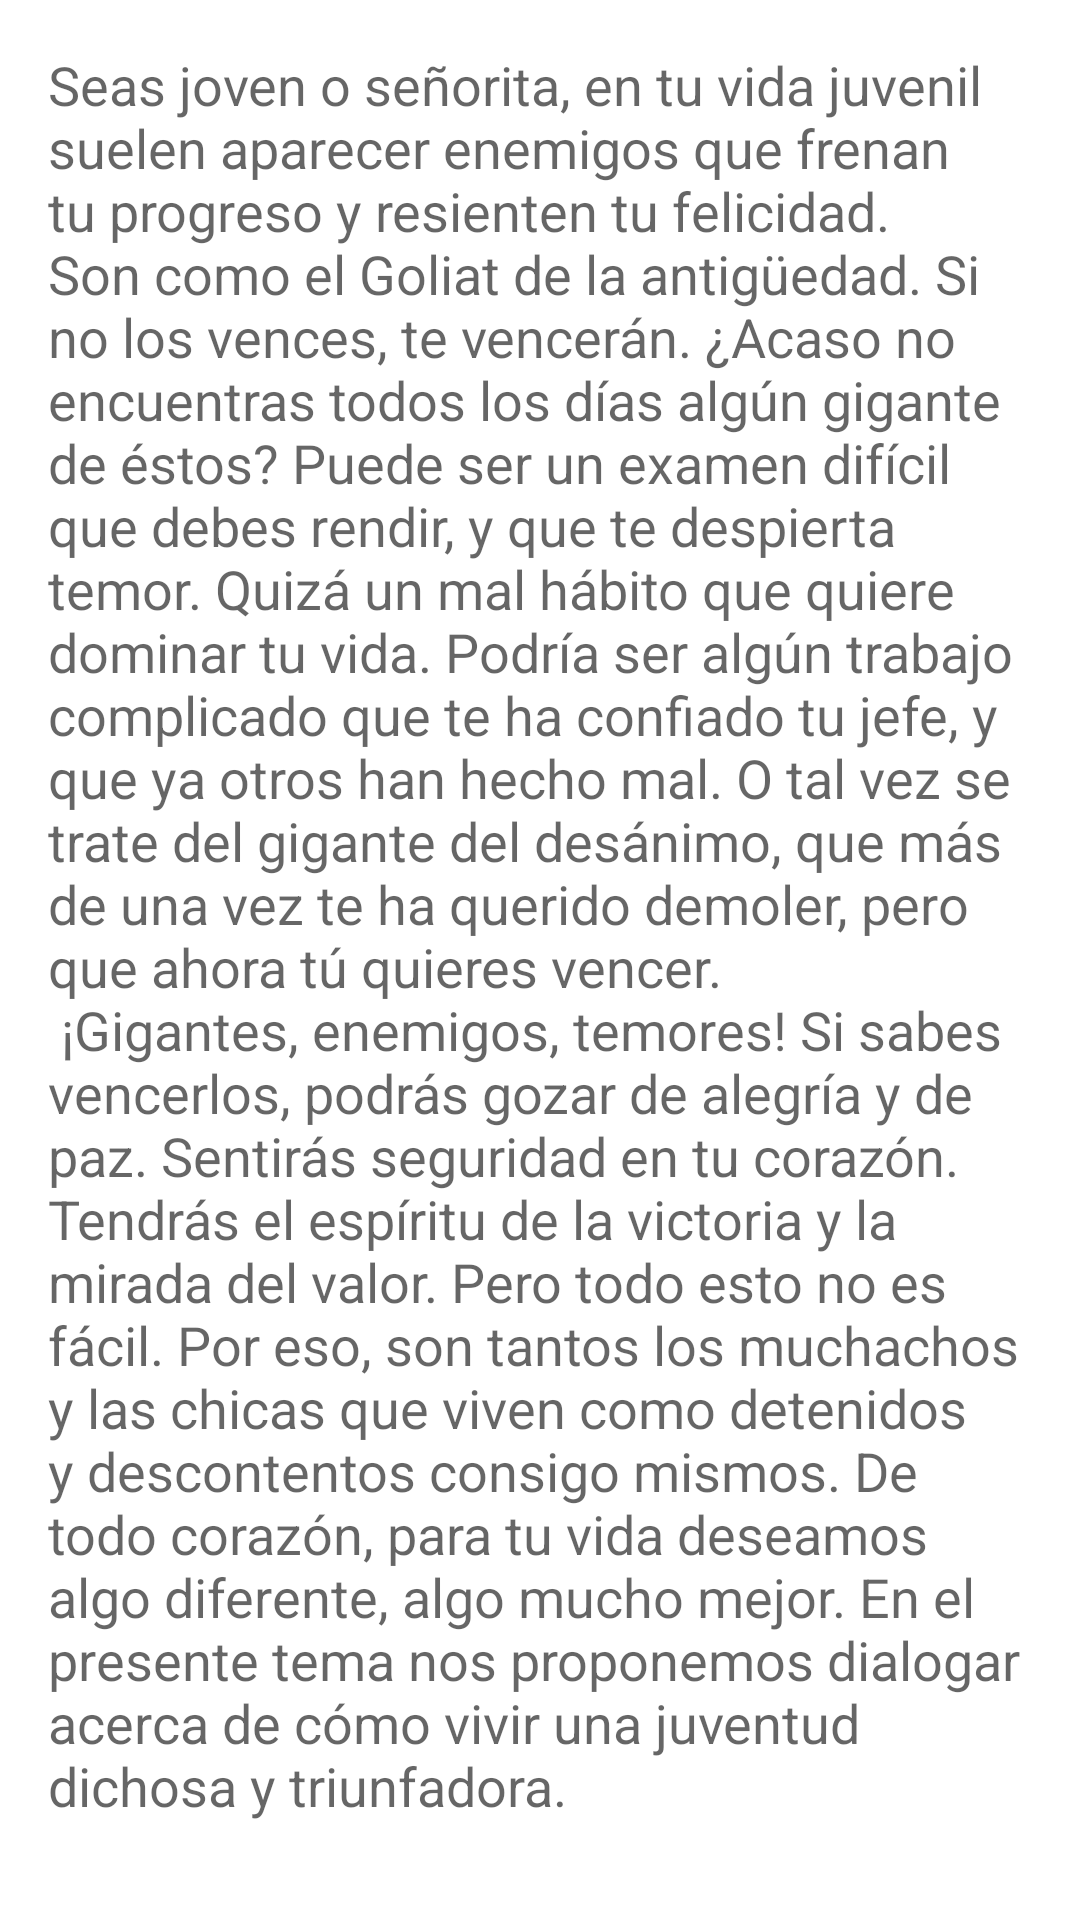

Reconstruct the res/layout file that produces this screen, plus the resources it refers to.
<!-- AndroidManifest.xml: application theme Theme.TiempoJoven -->
<!-- res/layout/fragment_lec2.xml -->
<?xml version="1.0" encoding="utf-8"?>
<LinearLayout xmlns:android="http://schemas.android.com/apk/res/android"
    xmlns:tools="http://schemas.android.com/tools"
    android:layout_width="match_parent"
    android:layout_height="match_parent"
    android:orientation="vertical"
    android:padding="16dp"
    tools:context=".lec2Fragment">

    <TextView
        android:layout_width="match_parent"
        android:layout_height="match_parent"
        android:text="@string/C2"
        android:textAppearance="@style/TextAppearance.AppCompat.Medium"
        android:textIsSelectable="true" />

    <TextView
        android:id="@+id/textView5"
        android:layout_width="match_parent"
        android:layout_height="wrap_content"
        android:layout_marginTop="10dp"
        android:text="@string/C2_P1"
        android:textAppearance="@style/TextAppearance.AppCompat.Medium" />

    <EditText
        android:id="@+id/C2_R1"
        android:layout_width="match_parent"
        android:layout_height="wrap_content"
        android:ems="10"
        android:inputType="textPersonName"
        android:textAppearance="@style/TextAppearance.AppCompat.Medium" />

    <TextView
        android:id="@+id/textView6"
        android:layout_width="match_parent"
        android:layout_height="wrap_content"
        android:text="@string/C2_P2"
        android:textAppearance="@style/TextAppearance.AppCompat.Medium" />

    <EditText
        android:id="@+id/C2_R2"
        android:layout_width="match_parent"
        android:layout_height="wrap_content"
        android:ems="10"
        android:inputType="textPersonName"
        android:textAppearance="@style/TextAppearance.AppCompat.Medium" />

    <TextView
        android:id="@+id/textView7"
        android:layout_width="match_parent"
        android:layout_height="wrap_content"
        android:text="@string/C2_P3"
        android:textAppearance="@style/TextAppearance.AppCompat.Medium" />

    <EditText
        android:id="@+id/C2_R3"
        android:layout_width="match_parent"
        android:layout_height="wrap_content"
        android:ems="10"
        android:inputType="textPersonName"
        android:textAppearance="@style/TextAppearance.AppCompat.Medium" />

    <TextView
        android:id="@+id/textView8"
        android:layout_width="match_parent"
        android:layout_height="wrap_content"
        android:text="@string/C2_P4"
        android:textAppearance="@style/TextAppearance.AppCompat.Medium" />

    <EditText
        android:id="@+id/C2_R4"
        android:layout_width="match_parent"
        android:layout_height="wrap_content"
        android:ems="10"
        android:inputType="textPersonName"
        android:textAppearance="@style/TextAppearance.AppCompat.Medium" />

    <TextView
        android:id="@+id/textView9"
        android:layout_width="match_parent"
        android:layout_height="wrap_content"
        android:text="@string/C2_P5"
        android:textAppearance="@style/TextAppearance.AppCompat.Medium" />

    <EditText
        android:id="@+id/C2_R5"
        android:layout_width="match_parent"
        android:layout_height="wrap_content"
        android:ems="10"
        android:inputType="textPersonName"
        android:textAppearance="@style/TextAppearance.AppCompat.Medium" />

    <TextView
        android:id="@+id/textView10"
        android:layout_width="match_parent"
        android:layout_height="wrap_content"
        android:text="@string/C2_P6"
        android:textAppearance="@style/TextAppearance.AppCompat.Medium" />

    <EditText
        android:id="@+id/C2_R6"
        android:layout_width="match_parent"
        android:layout_height="wrap_content"
        android:ems="10"
        android:inputType="textPersonName"
        android:textAppearance="@style/TextAppearance.AppCompat.Medium" />

    <TextView
        android:id="@+id/textView11"
        android:layout_width="match_parent"
        android:layout_height="wrap_content"
        android:text="@string/C2_P7"
        android:textAppearance="@style/TextAppearance.AppCompat.Medium" />

    <EditText
        android:id="@+id/C2_R7"
        android:layout_width="match_parent"
        android:layout_height="wrap_content"
        android:ems="10"
        android:inputType="textPersonName"
        android:textAppearance="@style/TextAppearance.AppCompat.Medium" />

    <TextView
        android:id="@+id/textView12"
        android:layout_width="match_parent"
        android:layout_height="wrap_content"
        android:text="@string/C2_P8"
        android:textAppearance="@style/TextAppearance.AppCompat.Medium" />

    <EditText
        android:id="@+id/C2_R8"
        android:layout_width="match_parent"
        android:layout_height="wrap_content"
        android:ems="10"
        android:inputType="textPersonName"
        android:textAppearance="@style/TextAppearance.AppCompat.Medium" />

    <TextView
        android:id="@+id/textView13"
        android:layout_width="match_parent"
        android:layout_height="wrap_content"
        android:text="@string/C2_P9"
        android:textAppearance="@style/TextAppearance.AppCompat.Medium" />

    <Button
        android:id="@+id/l2_send_btn"
        android:layout_width="wrap_content"
        android:layout_height="wrap_content"
        android:layout_margin="10px"
        android:text="@string/send_btn" />

</LinearLayout>
<!-- resources referenced by this layout -->
<resources>
  <string name="C2_P1">
          La respuesta a cada pregunta la encontrarás en la sección indicada.
  \n Sección 1: UNA JUVENTUD BIEN APROVECHADA
  \n \n Bajo el subtítulo  “Superación,” repasa cuidadosamente la experiencia de Demóstenes.
  \n Completa la frase:  “No te conformes con
      </string>
  <string name="C2_P2">
  sé la mariposa que
      </string>
  <string name="C2_P3">
    Sección 2: EL MEJOR CAPITAL
  \n La apertura de esta sección afirma que “el tiempo es oro” y aun confirma que “el tiempo es vida”.
  \n Completa la frase: A menudo la mayor
      </string>
  <string name="C2_P4">entre un joven o señorita
      </string>
  <string name="C2_P5">y otro que
      </string>
  <string name="C2_P6">
          es
      </string>
  <string name="C2_P7">
     su tiempo”.
  \n \n  Sección 3: UN PEDIDO INTELIGENTE
  \n Escribe el nombre del rey que pidió a Dios sabiduría
      </string>
  <string name="C2_P8">
  Completa la bella frase que ese mismo rey escribió: “Acuérdate de tu creador
      </string>
  <string name="C2_P9">
    Aprovecha bien tu tiempo; acuérdate de Dios ahora que estás joven y pídele sabiduría para triunfar en la vida.
      </string>
  <string name="send_btn">
          Enviar
      </string>
</resources>
